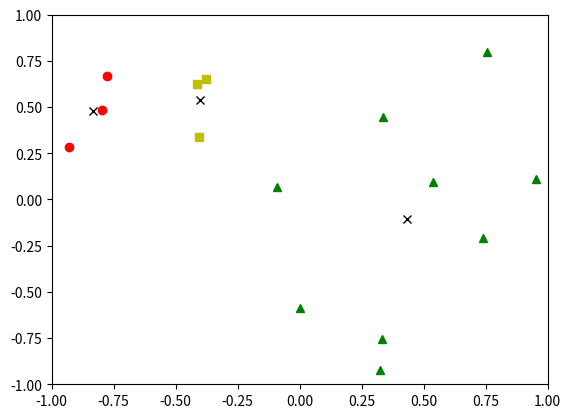

This figure's Python source:
#Taken from https://datasciencelab.wordpress.com/2013/12/12/clustering-with-k-means-in-python/
# Just added plotting for 3-k cases

import numpy as np
import random
import matplotlib.pyplot as plt

def init_board(N):
    X = np.array([(random.uniform(-1, 1), random.uniform(-1, 1)) for i in range(N)])
    return X

def cluster_points(X, mu):
    clusters  = {}
    for x in X:
        bestmukey = min([(i[0], np.linalg.norm(x-mu[i[0]])) \
                    for i in enumerate(mu)], key=lambda t:t[1])[0]
        try:
            clusters[bestmukey].append(x)
        except KeyError:
            clusters[bestmukey] = [x]
    return clusters

def reevaluate_centers(mu, clusters):
    newmu = []
    keys = sorted(clusters.keys())
    for k in keys:
        newmu.append(np.mean(clusters[k], axis = 0))
    return newmu

def has_converged(mu, oldmu):
    return (set([tuple(a) for a in mu]) == set([tuple(a) for a in oldmu]))

def find_centers(X, K):
    # Initialize to K random centers
    oldmu = random.sample(X, K)
    mu = random.sample(X, K)
    while not has_converged(mu, oldmu):
        oldmu = mu
        # Assign all points in X to clusters
        clusters = cluster_points(X, mu)
        # Reevaluate centers
        mu = reevaluate_centers(oldmu, clusters)
    return(mu, clusters)

def change_coords(array):
    return list(map(list, zip(*array)))

def parse_output(data):
    clusters = data[1]
    points1 = change_coords(clusters[0])
    plt.plot(points1[0], points1[1], 'ro')
    points2 = change_coords(clusters[1])
    plt.plot(points2[0], points2[1], 'g^')
    points3 = change_coords(clusters[2])
    plt.plot(points3[0], points3[1], 'ys')
    centroids = change_coords(data[0])
    plt.plot(centroids[0], centroids[1], 'kx')
    plt.axis([-1.0, 1, -1.0, 1])
    plt.show()

data = init_board(15)


data = np.array([[0.5,0.5],[0.6,0.6],[-0.5,-0.5], [-0.6,-0.6],[0.124,0.124], [0.135,0.135]])
#data = np.array([ [0.5,0.5],[0.6,0.6],[-0.5,-0.5], [-0.6,-0.6],[0.124,0.124], [0.135,0.135], [0.1, 0.1],
#    [-0.821, -0.821],[0.420,0.420], [0.230, 0.230], [-0.542,-0.542], [0.634,0.634], [-0.992,-0.992], 
#    [0.012,0.012], [-0.643,-0.643]])

data = np.array([[ -4.15438952e-01,   6.26913307e-01], [  9.54709897e-01,   1.10718367e-01],
    [  3.31959387e-01,  -7.57119499e-01], [  3.22947232e-01,  -9.20454993e-01], [ -4.07015169e-01,   3.37221092e-01],
 [  3.36825288e-01,   4.47151951e-01], [ -7.96256335e-01,   4.82305137e-01], [ -3.79401101e-01,   6.53849222e-01],
 [  7.39554956e-01,  -2.09416327e-01], [ -8.92701206e-02,   6.60700742e-02], [ -9.29120804e-01,   2.85630759e-01],
 [  5.37031039e-01,   9.54568654e-02], [  2.57568681e-04,  -5.85311206e-01], [ -7.77886677e-01,   6.66566489e-01],
 [  7.55295395e-01,   7.95911922e-01]])

print(data)
print(type(data))
out = find_centers(list(data), 3)
parse_output(out)